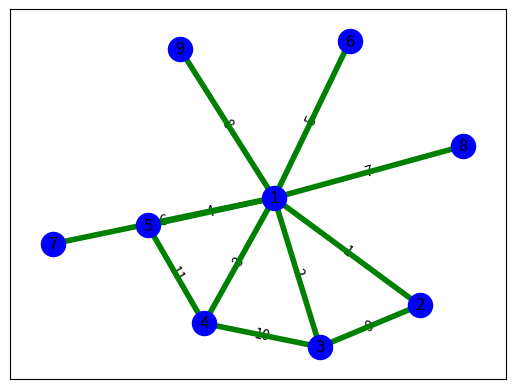

Write the Python code that produced this figure.
# Dijkstra - Shortest Path in Graph

import networkx as nx
import matplotlib.pyplot as plt


class Graph :
        
        def __init__(self, graph_dict : dict):
                self.graph_dict = graph_dict
                
        def list_vertices(self):
                return list(self.graph_dict.keys())
        
        def list_edges(self):
                edges = []
                for v in self.graph_dict :
                        for nei in self.graph_dict[v]:
                                if (nei, v) not in edges :
                                        edges.append((v, nei))
                return edges
        
        def add_vertice(self, vertice : int):
                if vertice in self.graph_dict :
                        print('Vertice was in graph.')
                else :
                        self.graph_dict[vertice] = []
        
        def add_edge(self, edge : tuple):
                v, nei = edge[0], edge[1]
                if v not in self.graph_dict :
                        self.graph_dict[v] = [nei]
                else :
                        if nei in self.graph_dict[v] :
                                print('Edge existed.')
                        else :
                                self.graph_dict[v].append(nei)
        
        def draw_graph(self):
                G = nx.Graph()
                G.add_edges_from(d.list_edges())
                options = {
                            'node_color': 'blue',
                            'node_size': 300,
                            'width': 3,
                            'edge_color': 'black',
                            'font_size': 12
                          }
                weights = {}
                for i in range(len(d.list_edges())):
                        weights[d.list_edges()[i]] = i + 1
                pos = nx.spring_layout(G)
                nx.draw_networkx(G, pos=pos, style = 'dashed', **options) #, style = 'dashed', **options
                nx.draw_networkx_edge_labels(G, pos=pos, edge_labels = weights)
                nx.draw_networkx_edges(G,pos,width=4, edge_color='g', arrows=False)

        def draw_shortestPath(self, start_vertice, end_vertice):
                # Need Dijkstra and parallel Dijkstra here
                return
                
        def __str__(self):
                print('Vertices - Neighbors')
                for v in self.list_vertices() :
                        str2 = ''
                        for nei in self.graph_dict[v]:
                                str2 += ('  ' + str(nei))
                        str1 = str(v) + ' '*(9 - len(str(v))) + '-'
                        print(str1 + str2)


d = Graph({1: [2, 3, 4, 5, 6, 7, 8, 9], 2: [1, 3], 3 : [1, 2, 4], 4 : [1, 3, 5], 5: [1, 4]})
print(d.list_vertices())
print(d.list_edges())
print(d.__str__())
d.draw_graph()
                        
